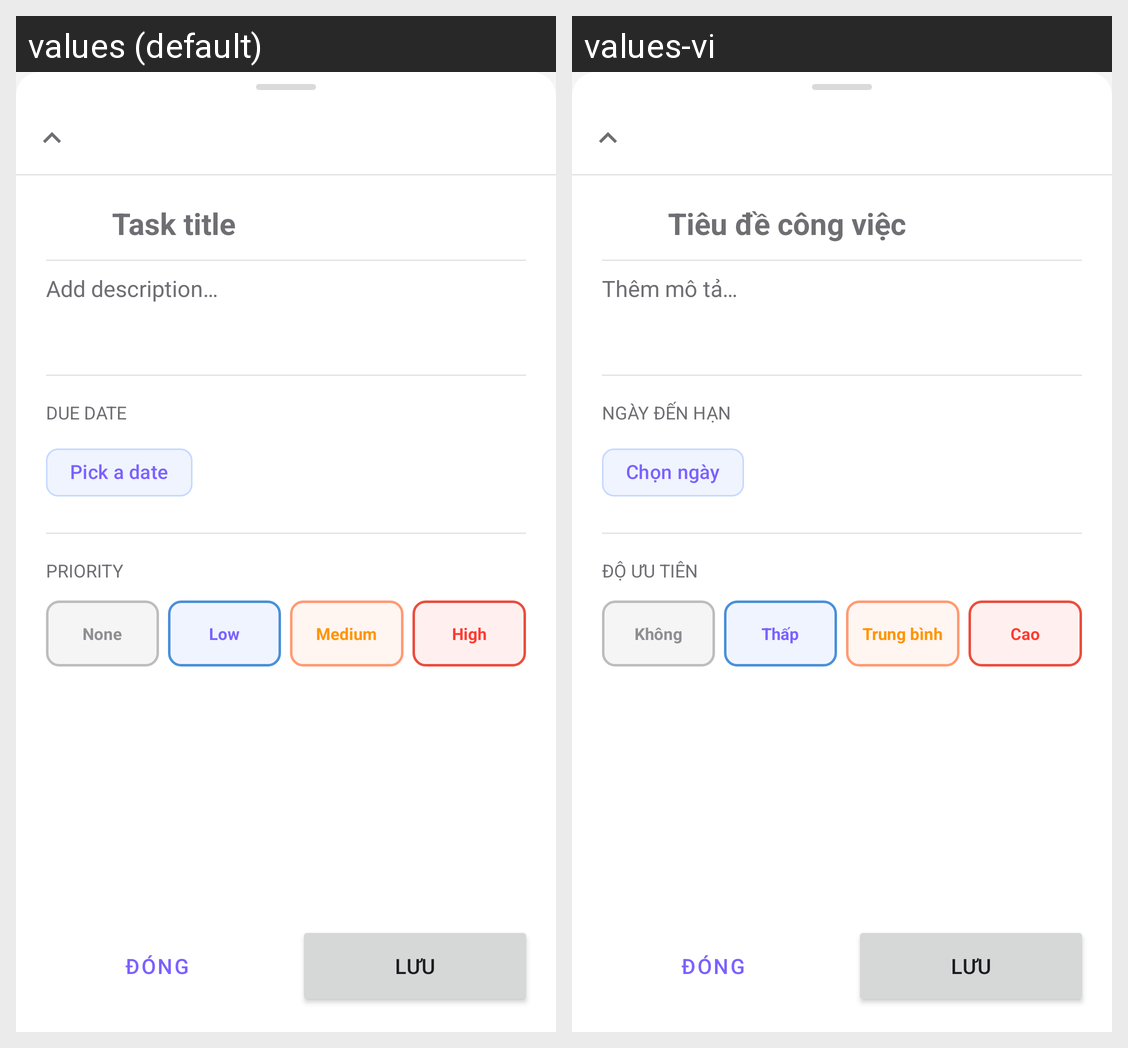

The Android screen above is rendered under two locales of the same app. Produce the string resources it draws, with the default and per-locale values.
Android screen res/layout/bottom_sheet_task_detail.xml rendered under 2 locales, left to right: values (default), values-vi. Device: Nexus 5 (rendered at 1080×1920; each locale shown at half size, 540×960, under a caption strip naming it); theme Theme.TickTickToDo.
Strings drawn on this screen, with the default value and each locale's value (text and hints the layout hard-codes, and strings that could not be matched under every locale, appear in the picture but are not listed):

hint_task_title
  values: Task title
  values-vi: Tiêu đề công việc

hint_task_description
  values: Add description…
  values-vi: Thêm mô tả…

detail_label_date
  values: Due date
  values-vi: Ngày đến hạn

label_no_date
  values: Pick a date
  values-vi: Chọn ngày

detail_label_priority
  values: Priority
  values-vi: Độ ưu tiên

priority_none_label
  values: None
  values-vi: Không

priority_low_label
  values: Low
  values-vi: Thấp

priority_medium_label
  values: Medium
  values-vi: Trung bình

priority_high_label
  values: High
  values-vi: Cao
